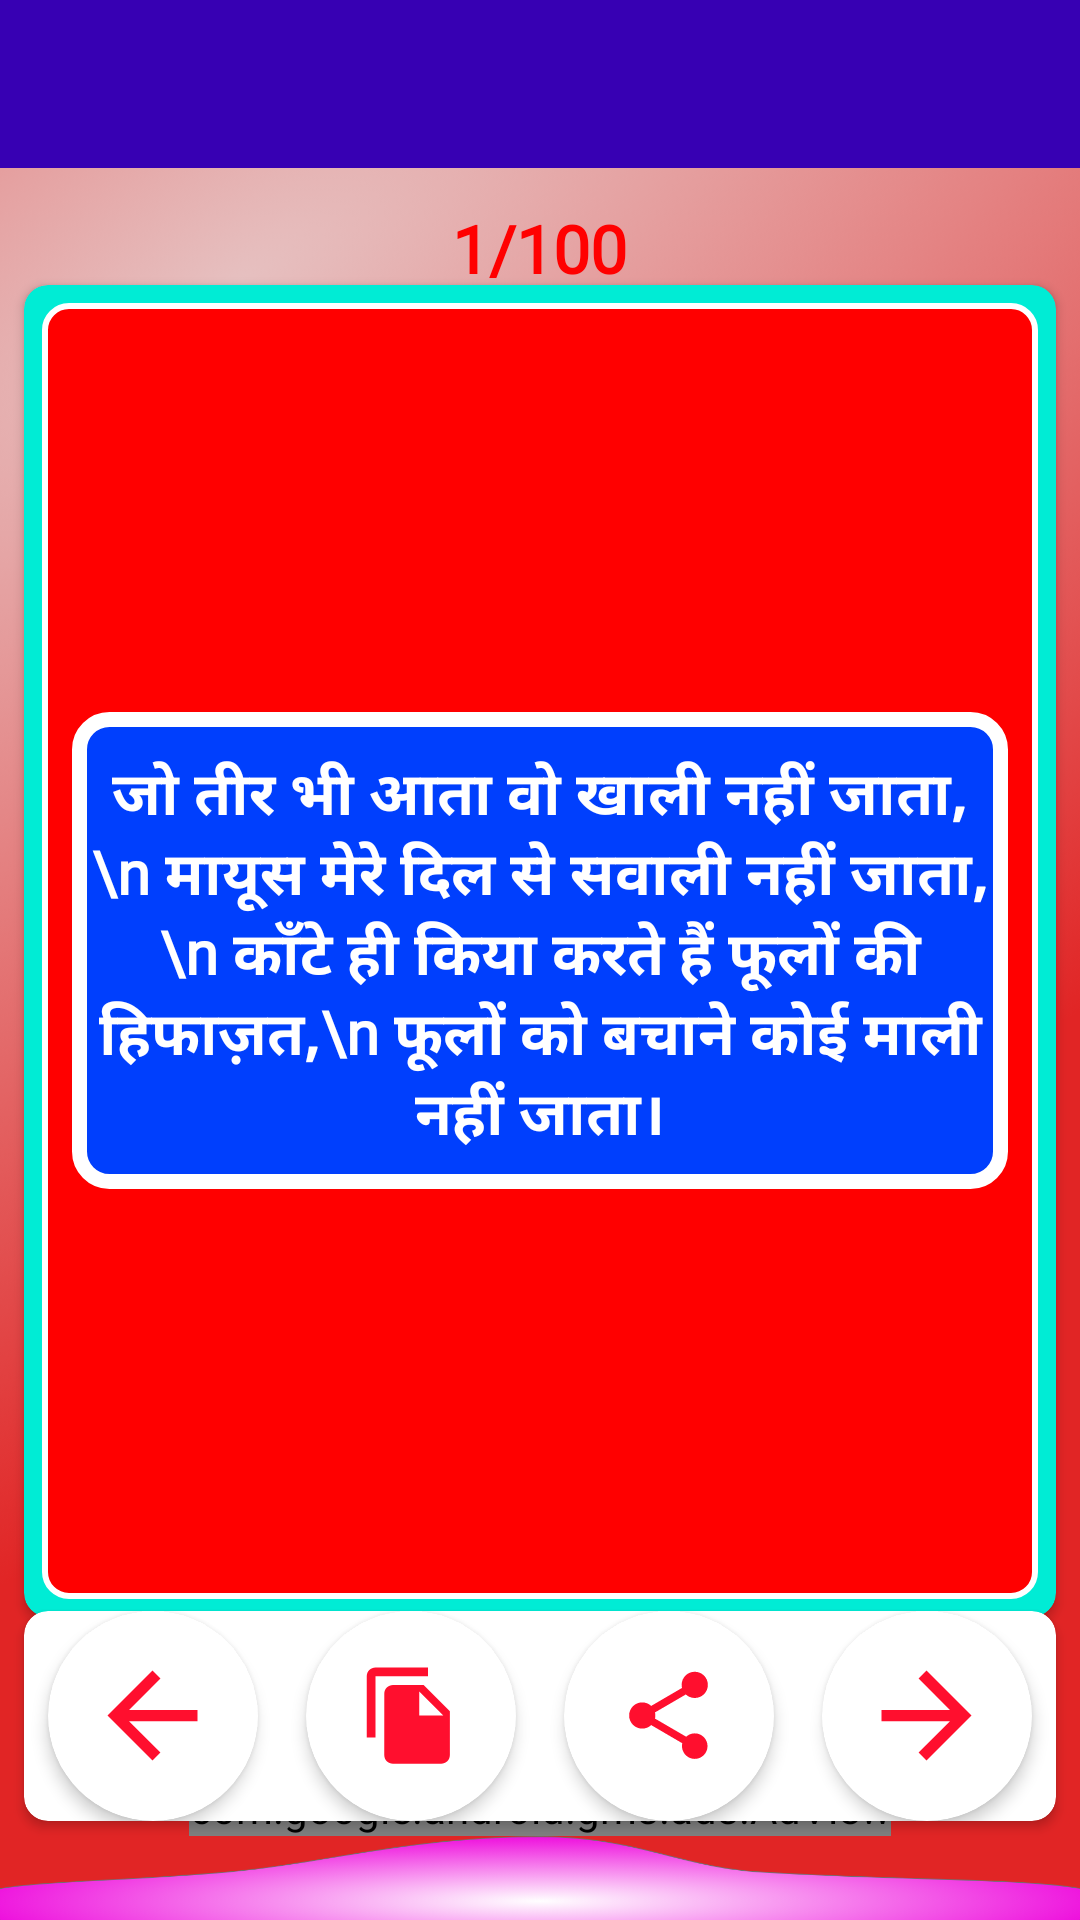

Reconstruct the res/layout file that produces this screen, plus the resources it refers to.
<!-- AndroidManifest.xml: application theme Theme.MyShayariApp -->
<!-- res/layout/custom_layout.xml -->
<?xml version="1.0" encoding="utf-8"?>
<RelativeLayout xmlns:android="http://schemas.android.com/apk/res/android"
    xmlns:app="http://schemas.android.com/apk/res-auto"
    xmlns:tools="http://schemas.android.com/tools"
    android:background="@drawable/main"
    android:layout_width="match_parent"
    android:layout_height="match_parent">


    <RelativeLayout
        android:id="@+id/relativelayout"
        android:layout_width="match_parent"
        android:layout_height="460dp"
        android:layout_centerHorizontal="true"
        android:layout_marginTop="87dp">

        <androidx.cardview.widget.CardView
            android:layout_width="match_parent"
            android:layout_height="match_parent"
            android:layout_margin="8dp"
            app:cardBackgroundColor="#00ECD5"
            app:cardCornerRadius="8dp">

            <RelativeLayout
                android:layout_width="match_parent"
                android:layout_height="match_parent"
                android:layout_margin="6dp"
                android:background="@drawable/bg">

                <EditText
                    android:id="@+id/quotesTEXT"
                    android:layout_width="match_parent"
                    android:layout_height="wrap_content"
                    android:layout_centerInParent="true"
                    android:layout_margin="10dp"
                    android:background="@drawable/edittext"
                    android:paddingTop="13dp"
                    android:paddingBottom="10dp"
                    android:paddingLeft="5dp"
                    android:paddingRight="5dp"
                    android:cursorVisible="false"
                    android:focusableInTouchMode="false"
                    android:clickable="false"
                    android:focusable="false"
                    android:fontFamily="@font/kalam_regular"
                    android:gravity="center_horizontal"
                    android:text="जो तीर भी आता वो खाली नहीं जाता,\n
मायूस मेरे दिल से सवाली नहीं जाता,\n
काँटे ही किया करते हैं फूलों की हिफाज़त,\n
फूलों को बचाने कोई माली नहीं जाता।"
                    android:textAlignment="center"
                    android:textColor="@android:color/white"
                    android:textSize="20dp"
                    android:textStyle="bold"
                    android:inputType="textMultiLine|textNoSuggestions"
                    tools:targetApi="LOLLIPOP"  />


            </RelativeLayout>


        </androidx.cardview.widget.CardView>


    </RelativeLayout>


    <RelativeLayout
        android:layout_width="320dp"
        android:layout_height="65dp"
        android:layout_below="@id/relativelayout"
        android:layout_centerHorizontal="true">

        <com.google.android.gms.ads.AdView
            xmlns:ads="http://schemas.android.com/apk/res-auto"
            android:id="@+id/adView"
            android:layout_width="wrap_content"
            android:layout_height="wrap_content"
            android:layout_centerHorizontal="true"
            android:layout_alignParentBottom="true"
            ads:adSize="BANNER"
            ads:adUnitId="ca-app-pub-3912259549278001/9700663726">
        </com.google.android.gms.ads.AdView>


    </RelativeLayout>

    <RelativeLayout
        android:layout_width="match_parent"
        android:layout_height="wrap_content"
        android:layout_alignParentBottom="true"
        android:layout_marginBottom="25dp">

        <androidx.cardview.widget.CardView
            android:layout_width="match_parent"
            android:layout_height="wrap_content"
            android:layout_margin="8dp"
            app:cardCornerRadius="8dp">

            <LinearLayout
                android:layout_width="match_parent"
                android:layout_height="match_parent"
                android:orientation="horizontal"
                android:weightSum="4">

                <RelativeLayout
                    android:layout_width="0dp"
                    android:layout_height="wrap_content"
                    android:layout_weight="1"
                    android:background="@android:color/transparent">

                    <androidx.cardview.widget.CardView
                        android:id="@+id/backBtn"
                        android:layout_width="70dp"
                        android:layout_height="70dp"
                        android:layout_centerInParent="true"
                        android:clickable="true"
                        android:focusable="true"
                        android:foreground="?attr/selectableItemBackgroundBorderless"
                        app:cardCornerRadius="500dp"
                        app:cardElevation="3dp">

                        <ImageView
                            android:layout_width="45dp"
                            android:layout_height="45dp"
                            android:layout_gravity="center"
                            android:contentDescription="@string/app_name"
                            android:src="@drawable/ic_baseline_arrow_back_24" />


                    </androidx.cardview.widget.CardView>
                </RelativeLayout>

                <RelativeLayout
                    android:layout_width="0dp"
                    android:layout_height="wrap_content"
                    android:layout_weight="1"
                    android:background="@android:color/transparent">

                    <androidx.cardview.widget.CardView
                        android:id="@+id/copyBtn"
                        android:layout_width="70dp"
                        android:layout_height="70dp"
                        android:layout_centerInParent="true"
                        android:clickable="true"
                        android:focusable="true"
                        android:foreground="?attr/selectableItemBackgroundBorderless"
                        app:cardCornerRadius="500dp"
                        app:cardElevation="3dp">

                        <ImageView
                            android:layout_width="35dp"
                            android:layout_height="35dp"
                            android:layout_gravity="center"
                            android:contentDescription="@string/app_name"
                            android:src="@drawable/ic_baseline_file_copy_24" />


                    </androidx.cardview.widget.CardView>
                </RelativeLayout>

                <RelativeLayout
                    android:layout_width="0dp"
                    android:layout_height="wrap_content"
                    android:layout_weight="1"
                    android:background="@android:color/transparent">

                    <androidx.cardview.widget.CardView
                        android:id="@+id/shareBtn"
                        android:layout_width="70dp"
                        android:layout_height="70dp"
                        android:layout_centerInParent="true"
                        android:clickable="true"
                        android:focusable="true"
                        android:foreground="?attr/selectableItemBackgroundBorderless"
                        app:cardCornerRadius="500dp"
                        app:cardElevation="3dp">

                        <ImageView
                            android:layout_width="35dp"
                            android:layout_height="35dp"
                            android:layout_gravity="center"
                            android:contentDescription="@string/app_name"
                            android:src="@drawable/ic_baseline_share_24" />


                    </androidx.cardview.widget.CardView>
                </RelativeLayout>

                <RelativeLayout
                    android:layout_width="0dp"
                    android:layout_height="wrap_content"
                    android:layout_weight="1"
                    android:background="@android:color/transparent">

                    <androidx.cardview.widget.CardView
                        android:id="@+id/nextBtn"
                        android:layout_width="70dp"
                        android:layout_height="70dp"
                        android:layout_centerInParent="true"
                        android:clickable="true"
                        android:focusable="true"
                        android:foreground="?attr/selectableItemBackgroundBorderless"
                        app:cardCornerRadius="500dp"
                        app:cardElevation="3dp">

                        <ImageView
                            android:layout_width="45dp"
                            android:layout_height="45dp"
                            android:layout_gravity="center"
                            android:contentDescription="@string/app_name"
                            android:src="@drawable/ic_baseline_arrow_forward_24" />


                    </androidx.cardview.widget.CardView>
                </RelativeLayout>


            </LinearLayout>

        </androidx.cardview.widget.CardView>


    </RelativeLayout>


    <TextView
        android:id="@+id/countTEXT"
        android:layout_width="wrap_content"
        android:layout_height="wrap_content"
        android:layout_centerHorizontal="true"
        android:layout_marginTop="65dp"
        android:text="1/100"
        android:padding="3dp"
        android:fontFamily="@font/ubuntu_bold"
        android:textSize="22sp"
        android:textAppearance="@style/TextAppearance.AppCompat.Small"
        android:textColor="#FF0000"
        android:textStyle="bold" />

    <androidx.appcompat.widget.Toolbar
        android:id="@+id/toolbar"
        android:layout_width="match_parent"
        android:layout_height="?attr/actionBarSize"
        android:background="@color/colorPrimaryDark"
        android:theme="@style/ThemeOverlay.AppCompat.Dark" />


</RelativeLayout>
<!-- resources referenced by this layout -->
<resources>
  <!-- drawable bg (drawable) -->
  <?xml version="1.0" encoding="utf-8"?>
  <shape xmlns:android="http://schemas.android.com/apk/res/android"
      android:shape="rectangle">
  
  
  
      <solid android:color="#FF0000"/>
          <corners android:radius="8dp"/>
      <stroke android:color="@android:color/white"/>
      <stroke android:width="2dp"/>
  
  
  </shape>
  <!-- drawable edittext (drawable) -->
  <?xml version="1.0" encoding="utf-8"?>
  <shape xmlns:android="http://schemas.android.com/apk/res/android">
      <solid android:color="#003FFD"/>
      <corners android:radius="10dp"/>
      <stroke android:width="5dp" android:color="#ffffff"/>
  </shape>
  <!-- drawable ic_baseline_arrow_back_24 (drawable) -->
  <vector android:height="24dp" android:tint="#FF0F2E"
      android:viewportHeight="24" android:viewportWidth="24"
      android:width="24dp" xmlns:android="http://schemas.android.com/apk/res/android">
      <path android:fillColor="@android:color/white" android:pathData="M20,11H7.83l5.59,-5.59L12,4l-8,8 8,8 1.41,-1.41L7.83,13H20v-2z"/>
  </vector>
  <!-- drawable ic_baseline_arrow_forward_24 (drawable) -->
  <vector android:height="24dp" android:tint="#FF0F2E"
      android:viewportHeight="24" android:viewportWidth="24"
      android:width="24dp" xmlns:android="http://schemas.android.com/apk/res/android">
      <path android:fillColor="@android:color/white" android:pathData="M12,4l-1.41,1.41L16.17,11H4v2h12.17l-5.58,5.59L12,20l8,-8z"/>
  </vector>
  <!-- drawable ic_baseline_file_copy_24 (drawable) -->
  <vector android:height="24dp" android:tint="#FF0F2E"
      android:viewportHeight="24" android:viewportWidth="24"
      android:width="24dp" xmlns:android="http://schemas.android.com/apk/res/android">
      <path android:fillColor="@android:color/white" android:pathData="M16,1L4,1c-1.1,0 -2,0.9 -2,2v14h2L4,3h12L16,1zM15,5l6,6v10c0,1.1 -0.9,2 -2,2L7.99,23C6.89,23 6,22.1 6,21l0.01,-14c0,-1.1 0.89,-2 1.99,-2h7zM14,12h5.5L14,6.5L14,12z"/>
  </vector>
  <!-- drawable ic_baseline_share_24 (drawable) -->
  <vector android:height="24dp" android:tint="#FF0F2E"
      android:viewportHeight="24" android:viewportWidth="24"
      android:width="24dp" xmlns:android="http://schemas.android.com/apk/res/android">
      <path android:fillColor="@android:color/white" android:pathData="M18,16.08c-0.76,0 -1.44,0.3 -1.96,0.77L8.91,12.7c0.05,-0.23 0.09,-0.46 0.09,-0.7s-0.04,-0.47 -0.09,-0.7l7.05,-4.11c0.54,0.5 1.25,0.81 2.04,0.81 1.66,0 3,-1.34 3,-3s-1.34,-3 -3,-3 -3,1.34 -3,3c0,0.24 0.04,0.47 0.09,0.7L8.04,9.81C7.5,9.31 6.79,9 6,9c-1.66,0 -3,1.34 -3,3s1.34,3 3,3c0.79,0 1.5,-0.31 2.04,-0.81l7.12,4.16c-0.05,0.21 -0.08,0.43 -0.08,0.65 0,1.61 1.31,2.92 2.92,2.92 1.61,0 2.92,-1.31 2.92,-2.92s-1.31,-2.92 -2.92,-2.92z"/>
  </vector>
  <!-- drawable main: png bitmap (drawable-hdpi, 1018061 bytes) -->
  <string name="app_name">Hindi Best Shayari</string>
  <style name="Theme.MyShayariApp" parent="Theme.AppCompat.Light.NoActionBar">
          
          <item name="colorPrimary">@color/purple_500</item>
          <item name="colorPrimaryVariant">@color/purple_700</item>
          <item name="colorOnPrimary">@color/white</item>
          
          <item name="colorSecondary">@color/teal_200</item>
          <item name="colorSecondaryVariant">@color/teal_700</item>
          <item name="colorOnSecondary">@color/black</item>
          
          <item name="android:statusBarColor" tools:targetApi="l">?attr/colorPrimaryVariant</item>
          
      </style>
  <!-- not gathered from this repository: default colours our renderer supplied (Android Studio template values) -->
  <color name="purple_500">#FF6200EE</color>
  <color name="purple_700">#FF3700B3</color>
  <color name="teal_200">#FF03DAC5</color>
  <color name="teal_700">#FF018786</color>
  <color name="black">#FF000000</color>
  <color name="white">#FFFFFFFF</color>
  <color name="colorPrimaryDark">#FF3700B3</color>
</resources>
